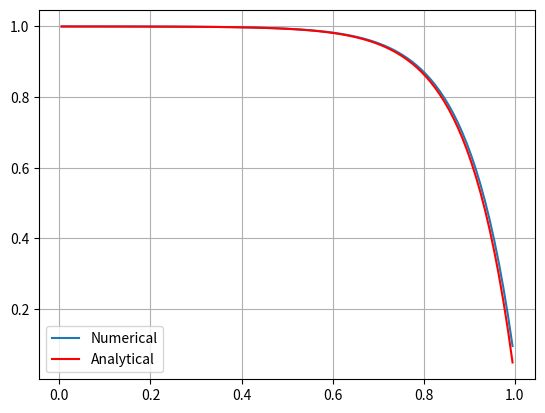

Here is the Python script that generated this plot:
import numpy as np
import matplotlib.pyplot as plt
L = 1
Nx = 100
dx = L/Nx
x = np.linspace(dx/2,L-dx/2,Nx)
gamma = 1
D = gamma/dx
P = 10
Pi = P*dx
d = np.zeros(Nx)
phiw = 1
phie = 0
phi0 = phiw
phiL = phie

phi_a = phi0 + (phiL - phi0)*((np.exp(P*x)-1)/(np.exp(P)-1))

def TDMA(n,a,b,c,d):
    y = np.zeros(Nx)
    for i in range(1,n):
        w = a[i] / b[i - 1]
        b[i] = b[i] - w * c[i - 1]
        d[i] = d[i] - w * d[i - 1]
    y[-1] = d[-1]/b[-1]
    for i in range(n-2,-1,-1):
        y[i] = (d[i] - c[i] * y[i + 1]) / b[i]
    return y

def CD(P):
    return 1-(0.5*P)

def up(P):
    return 1
    
def hyb(P):
    return max(0, 1-(0.5*P))

def power(P):
    return max(0, (1-(0.1*P))**5)

def exp(P):
    return P/(np.exp(P)-1)

aw = D*(power(abs(Pi)) + max(Pi,0))*np.ones(Nx)    
ae = D*(power(abs(Pi)) + max(-Pi,0))*np.ones(Nx)
ap  = ae + aw
d[0] = -aw[0]*phiw
d[-1] = -ae[-1]*phie
phi = TDMA(Nx,aw,-ap,ae,d)

plt.figure(1)
plt.grid(True)
plt.plot(x,phi,x,phi_a,'r')
plt.legend(['Numerical','Analytical'])
plt.show()